The GitHub repository taufdermaur/Maturaarbeit-ML-Project contains a labelled image folder "dataset_neu" with 10 categories: besondere signale, ergaenzende angaben zu signalen, fahranordnungen parkierungsbeschraenkungen, fahrverbote mass und gewichtsbeschraenkungen, information notices, markierungen und leiteinrichtungen, verhaltenshinweise, vortrittssignale, wegweisung auf autobahnen und autostrassen, wegweisung auf haupt und nebenstrassen. Examples follow, each with its label.

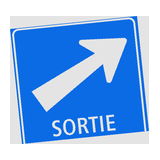
Label: wegweisung auf autobahnen und autostrassen

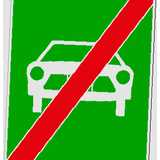
Label: verhaltenshinweise

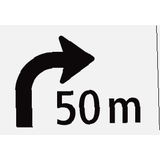
Label: ergaenzende angaben zu signalen

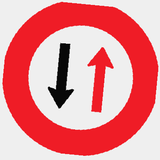
Label: vortrittssignale

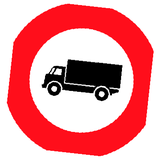
Label: fahrverbote mass und gewichtsbeschraenkungen

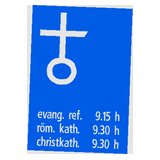
Label: information notices
